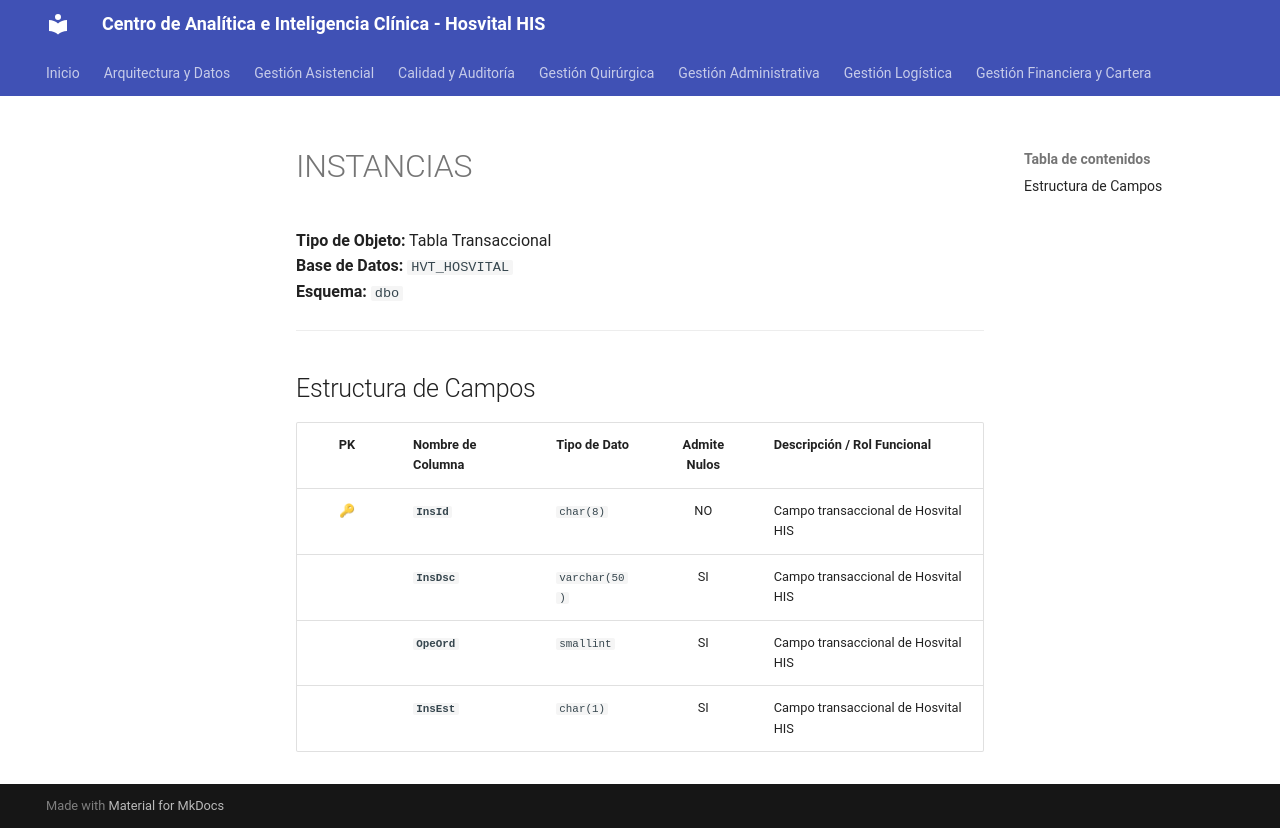

repository: SoporteSaludtech/superset-docs · page: diccionario-general/INSTANCIAS/index.html · generator: mkdocs

# INSTANCIAS

**Tipo de Objeto:** Tabla Transaccional  
**Base de Datos:** `HVT_HOSVITAL`  
**Esquema:** `dbo`

---

## Estructura de Campos

| PK | Nombre de Columna | Tipo de Dato | Admite Nulos | Descripción / Rol Funcional |
| :-: | :--- | :--- | :-: | :--- |
| 🔑 | **`InsId`** | `char(8)` | NO | Campo transaccional de Hosvital HIS |
|  | **`InsDsc`** | `varchar(50)` | SI | Campo transaccional de Hosvital HIS |
|  | **`OpeOrd`** | `smallint` | SI | Campo transaccional de Hosvital HIS |
|  | **`InsEst`** | `char(1)` | SI | Campo transaccional de Hosvital HIS |
